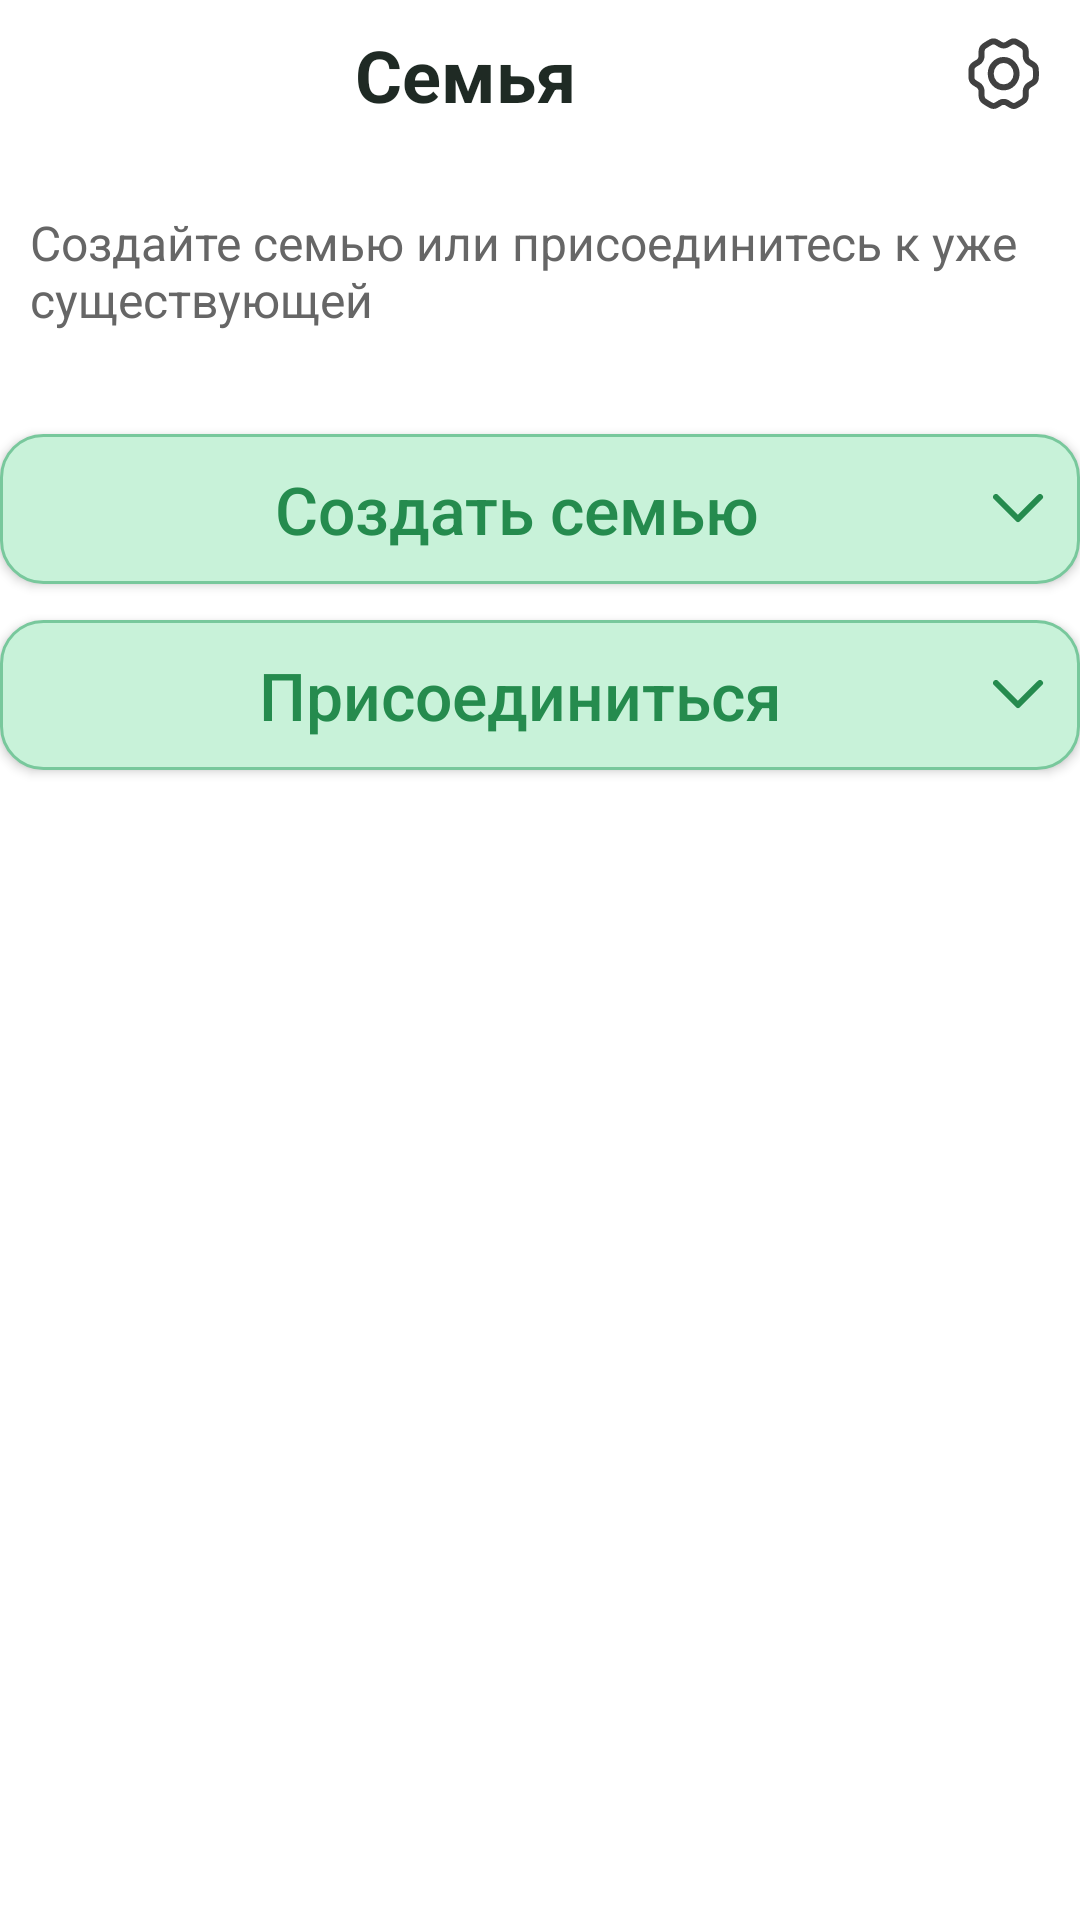

Write the Android layout XML for this screen, with the resource values it uses.
<!-- AndroidManifest.xml: application theme Theme.CoPlate -->
<!-- res/layout/fragment_family.xml -->
<?xml version="1.0" encoding="utf-8"?>
<LinearLayout xmlns:android="http://schemas.android.com/apk/res/android"
    xmlns:tools="http://schemas.android.com/tools"
    android:layout_width="match_parent"
    android:layout_height="match_parent"
    xmlns:app="http://schemas.android.com/apk/res-auto"
    android:orientation="vertical"
    android:background="@color/app_window_background"
    tools:context=".Family">

    <LinearLayout
        android:layout_width="match_parent"
        android:layout_height="wrap_content"
        android:gravity="center_vertical"
        android:orientation="horizontal">

        <TextView

            android:layout_width="0dp"
            android:layout_height="wrap_content"
            android:layout_weight="1"
            android:gravity="center_horizontal"
            android:text="@string/Family"
            android:textColor="@color/app_text_primary"
            android:textSize="24sp"
            android:textStyle="bold" />

        <ImageButton
            android:id="@+id/settingsButton"
            android:layout_width="50dp"
            android:layout_height="50dp"
            android:background="?attr/selectableItemBackgroundBorderless"
            android:contentDescription="@string/settings"
            android:padding="4dp"
            android:src="@drawable/settings" />
    </LinearLayout>
    <TextView
        android:layout_width="match_parent"
        android:layout_height="wrap_content"
        android:text="@string/create_family"
        android:paddingStart="10dp"
        android:padding="10dp"
        android:textSize="16sp"
        android:textColor="@color/app_text_secondary"
        android:layout_marginBottom="24dp"
        android:layout_marginTop="10dp" />
    <Button
        android:id="@+id/createFamilyButton"
        android:layout_width="match_parent"
        android:layout_height="50dp"
        android:background="@drawable/button_background"
        android:backgroundTint="@null"
        android:text="Создать семью"
        android:textColor="@color/app_accent_green"
        android:textSize="22sp"
        android:textAllCaps="false"
        android:drawableEnd="@drawable/strelka_vniz_green"
        android:paddingStart="14dp"
        android:paddingEnd="12dp"
        android:layout_marginBottom="12dp"
        app:backgroundTint="@null"
        />
    <LinearLayout
        android:id="@+id/createFamilyContent"
        android:layout_width="match_parent"
        android:layout_height="wrap_content"
        android:orientation="vertical"
        android:visibility="gone"
        android:background="@drawable/rounded_rectangle"
        android:padding="16dp"
        android:layout_marginStart="6dp"
        android:layout_marginEnd="6dp"
        android:layout_marginBottom="16dp">

        <EditText
            android:id="@+id/familyNameInput"
            android:layout_width="match_parent"
            android:layout_height="50dp"
            android:hint="Название семьи"
            android:background="@drawable/btn_green_light"
            android:paddingStart="16dp"
            android:paddingEnd="16dp"
            android:textColorHint="@color/app_text_muted"
            android:textColor="@color/app_text_primary"
            android:inputType="text" />

        <Button
            android:id="@+id/createSubmitButton"
            android:layout_width="match_parent"
            android:layout_height="48dp"
            android:text="Создать"
            android:textAllCaps="false"
            android:background="@drawable/btn_green_light"
            android:textColor="@color/app_text_primary"
            android:layout_marginTop="12dp"
            app:backgroundTint="@null"/>

    </LinearLayout>

    <Button
        android:id="@+id/joinFamilyButton"
        android:layout_width="match_parent"
        android:layout_height="50dp"
        android:background="@drawable/button_background"
        android:backgroundTint="@null"
        android:text="Присоединиться"
        android:textColor="@color/app_accent_green"
        android:textSize="22sp"
        android:textAllCaps="false"
        android:drawableEnd="@drawable/strelka_vniz_green"
        android:paddingStart="16dp"
        android:paddingEnd="12dp"
        android:layout_marginBottom="12dp"
        app:backgroundTint="@null"/>

    <LinearLayout
        android:id="@+id/joinFamilyContent"
        android:layout_width="match_parent"
        android:layout_height="wrap_content"
        android:orientation="vertical"
        android:visibility="gone"
        android:background="@drawable/rounded_rectangle"
        android:padding="16dp"
        android:layout_marginStart="6dp"
        android:layout_marginEnd="6dp"
        android:layout_marginBottom="16dp">

        <EditText
            android:id="@+id/familyCodeInput"
            android:layout_width="match_parent"
            android:layout_height="50dp"
            android:hint="Код для ввода"
            android:background="@drawable/btn_green_light"
            android:paddingStart="16dp"
            android:paddingEnd="16dp"
            android:textColorHint="@color/app_text_muted"
            android:textColor="@color/app_text_primary"
            android:inputType="text" />

        <Button
            android:id="@+id/joinSubmitButton"
            android:layout_width="match_parent"
            android:layout_height="48dp"
            android:text="Присоединиться"
            android:textAllCaps="false"
            android:background="@drawable/btn_green_light"
            android:textColor="@color/app_text_primary"
            android:layout_marginTop="12dp"
            app:backgroundTint="@null"/>

    </LinearLayout>

    </LinearLayout>
<!-- resources referenced by this layout -->
<resources>
  <color name="app_accent_green">#258B4E</color>
  <color name="app_text_muted">#999999</color>
  <color name="app_text_primary">#1F2A24</color>
  <color name="app_text_secondary">#666666</color>
  <color name="app_window_background">#FFFFFF</color>
  <!-- drawable btn_green_light (drawable) -->
  <?xml version="1.0" encoding="utf-8"?>
  <shape xmlns:android="http://schemas.android.com/apk/res/android">
      <solid android:color="@color/app_family_soft_field"/>
      <corners android:radius="24dp"/>
  </shape>
  <!-- drawable button_background (drawable) -->
  <?xml version="1.0" encoding="utf-8"?>
  <shape xmlns:android="http://schemas.android.com/apk/res/android">
      <solid android:color="@color/app_button_primary_fill"/>
      <corners android:radius="14dp"/>
      <stroke android:width="1dp" android:color="@color/app_button_primary_stroke"/>
  </shape>
  <!-- drawable rounded_rectangle (drawable) -->
  <?xml version="1.0" encoding="utf-8"?>
  <shape xmlns:android="http://schemas.android.com/apk/res/android"
      android:shape="rectangle">
  
      
      <solid android:color="@color/app_card_background" />
  
      
      <corners android:radius="12dp" />
  
      
      <stroke
          android:width="1dp"
          android:color="@color/app_card_stroke" />
  
      
      <padding
          android:left="8dp"
          android:top="8dp"
          android:right="8dp"
          android:bottom="8dp" />
  
  </shape>
  <!-- drawable strelka_vniz_green (drawable) -->
  <vector xmlns:android="http://schemas.android.com/apk/res/android"
      android:width="17dp"
      android:height="10dp"
      android:viewportWidth="17"
      android:viewportHeight="10">
    <path
        android:pathData="M15.667,1L8.333,8.333L1,1"
        android:strokeLineJoin="round"
        android:strokeWidth="2"
        android:fillColor="#00000000"
        android:strokeColor="#258B4E"
        android:strokeLineCap="round"/>
  </vector>
  <string name="Family">Семья</string>
  <string name="create_family">Создайте семью или присоединитесь к уже существующей</string>
  <string name="settings">Настройки</string>
  <style name="Theme.CoPlate" parent="Base.Theme.CoPlate" />
  <color name="app_family_soft_field">#DFF3E6</color>
  <color name="app_button_primary_fill">#C8F2D9</color>
  <color name="app_button_primary_stroke">#78C89C</color>
  <color name="app_card_background">#FFFFFF</color>
  <color name="app_card_stroke">#258B4E</color>
  <color name="app_status_bar">#E8F5E9</color>
  <color name="app_nav_bar">#ACE7C7</color>
  <color name="md_primary">#3A873C</color>
  <color name="md_on_primary">#FFFFFF</color>
  <color name="md_primary_container">#C8F2D9</color>
  <color name="md_on_primary_container">#0F3D1A</color>
  <color name="md_secondary">#258B4E</color>
  <color name="md_on_secondary">#FFFFFF</color>
  <color name="md_secondary_container">#E7FAEF</color>
  <color name="md_on_secondary_container">#1F2A24</color>
  <color name="md_tertiary">#388E3C</color>
  <color name="md_on_tertiary">#FFFFFF</color>
  <color name="md_tertiary_container">#DFF3E6</color>
  <color name="md_on_tertiary_container">#0F3D1A</color>
</resources>
